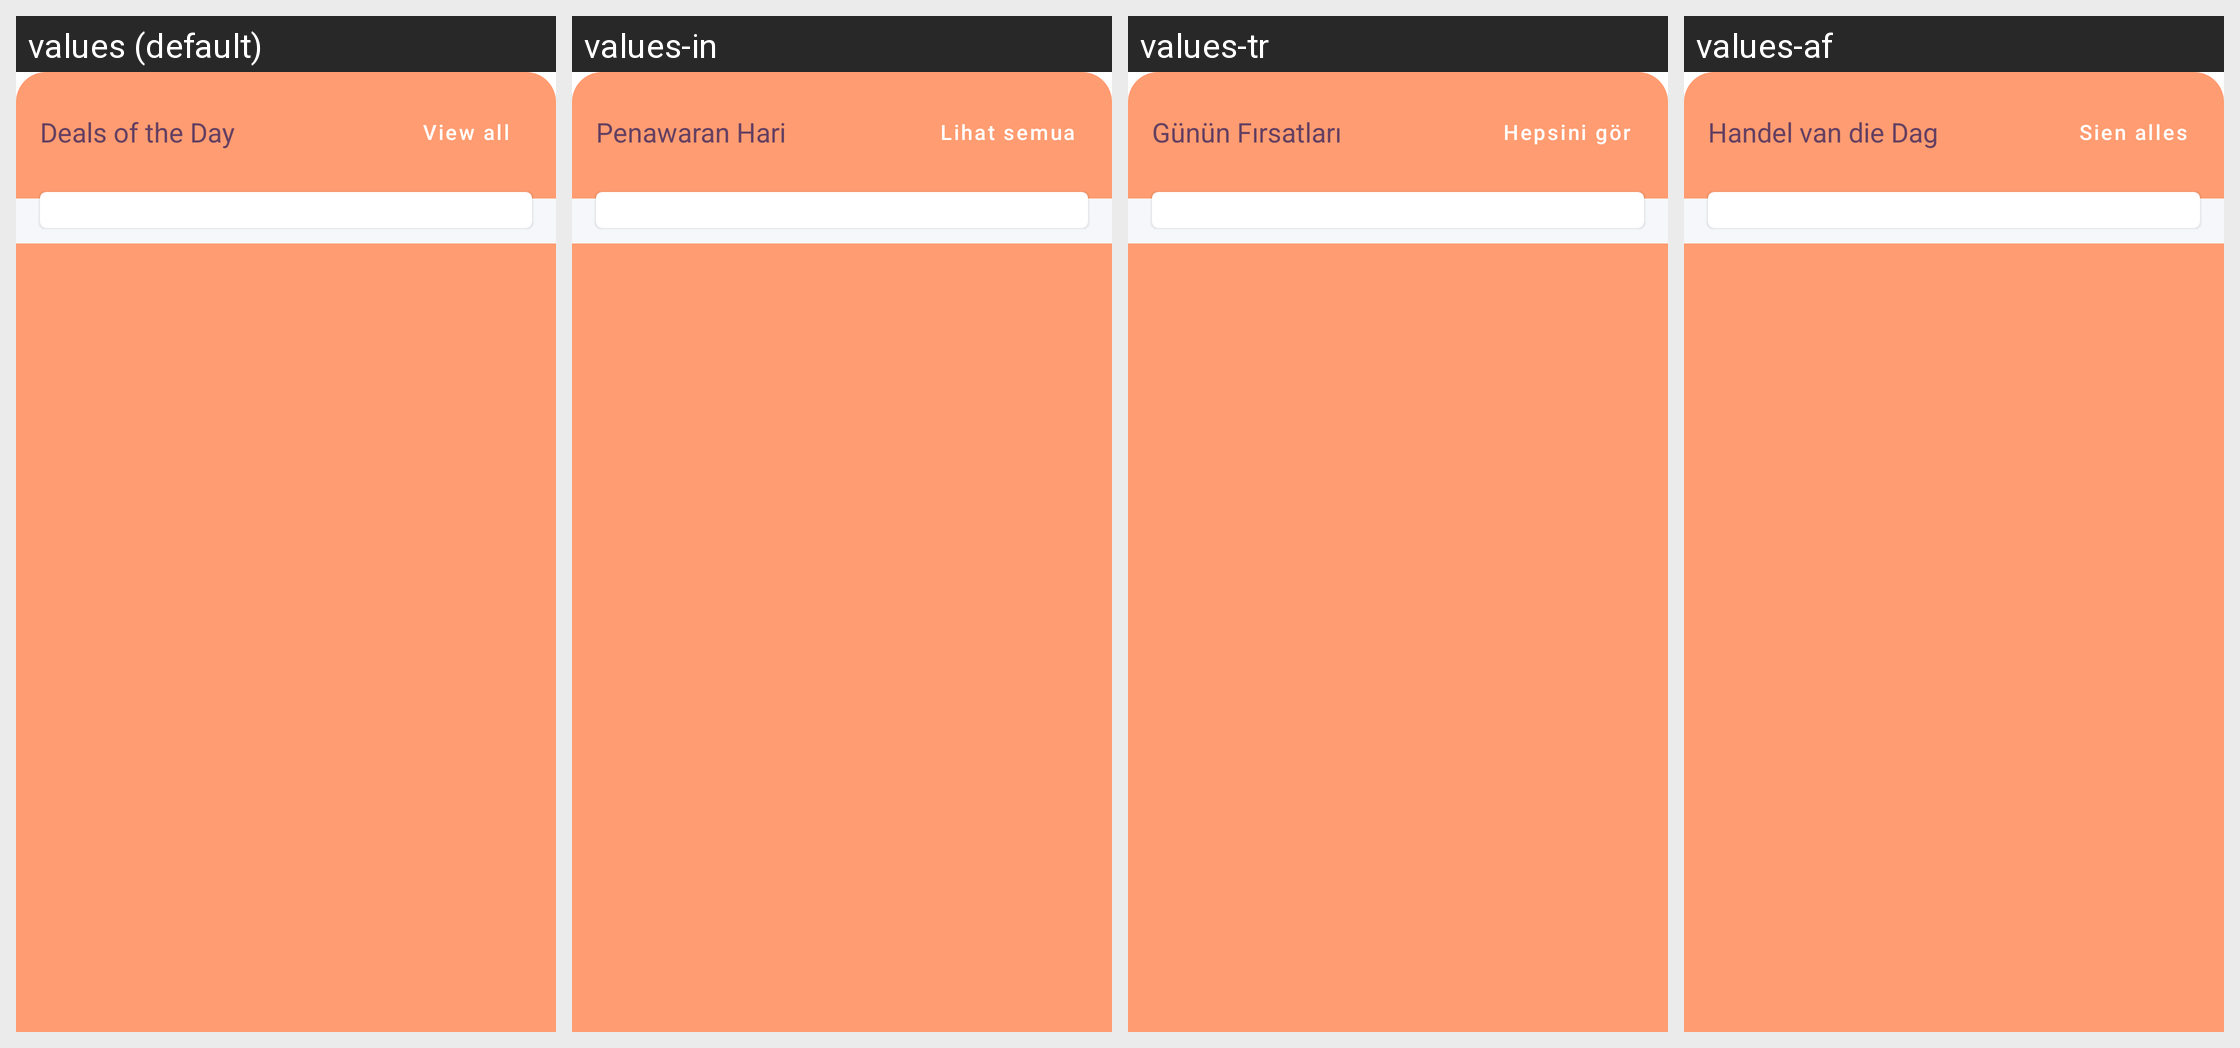

Translations of the strings shown on this Android screen, per locale in the grid:
Android screen res/layout/dashboard_dealofferview.xml rendered under 4 locales, left to right: values (default), values-in, values-tr, values-af. Device: Nexus 5 (rendered at 1080×1920; each locale shown at half size, 540×960, under a caption strip naming it); theme NewAppTheme.
Other locales in the repository, not shown: values-ar, values-de, values-es, values-fr, values-hi, values-vi.
Strings drawn on this screen, with the default value and each locale's value (text and hints the layout hard-codes, and strings that could not be matched under every locale, appear in the picture but are not listed):

lbl_deals_of_the_day
  values: Deals of the Day
  values-in: Penawaran Hari
  values-tr: Günün Fırsatları
  values-af: Handel van die Dag

lbl_view_all
  values: View all
  values-in: Lihat semua
  values-tr: Hepsini gör
  values-af: Sien alles
